Run: headless pygame with SDL's dummy video driver; simulated clock (each Clock.tick advances the game by its frame time, no real sleeping); random seed 0; keys injected as events and as key.get_pressed() state; no mouse input.
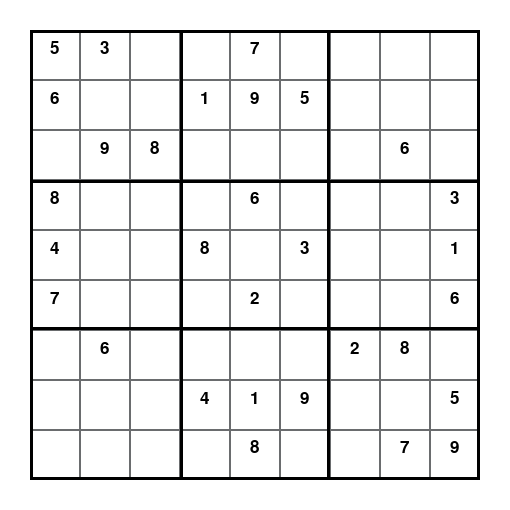
Frame 1 of 4 · flips 1–60 · no input
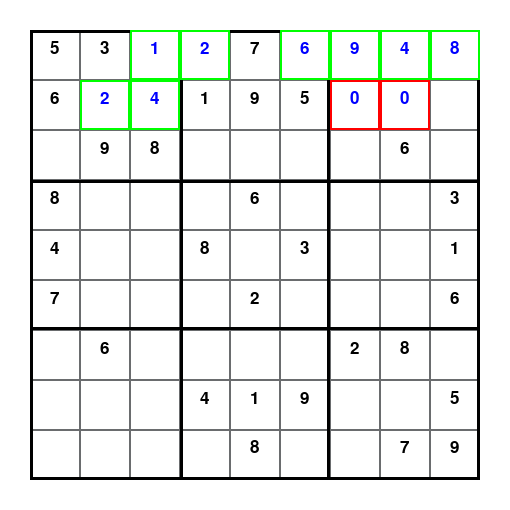
Frame 2 of 4 · flips 61–180 · tapped SPACE, RETURN · held RIGHT (→), D
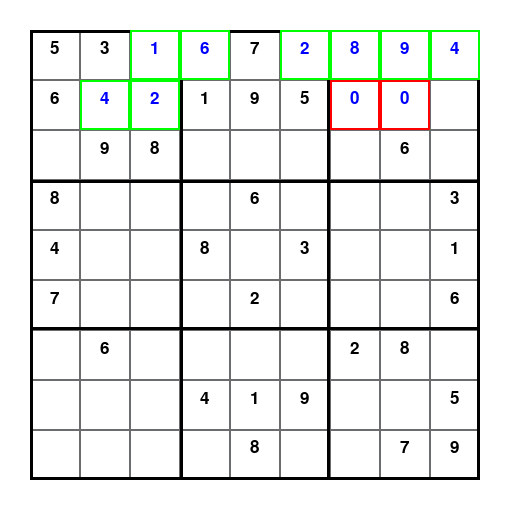
Frame 3 of 4 · flips 181–300 · held DOWN (↓), S
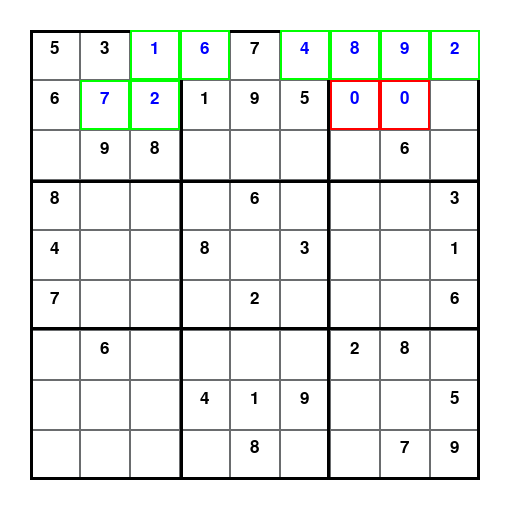
Frame 4 of 4 · flips 301–420 · held LEFT (←), A, UP (↑), W

The pygame program that drew these frames:

import pygame
import sys

pygame.init()

#GUI variables
HEIGHT = 510
WIDTH = 510
WHITE = (255, 255, 255)
BLACK = (0, 0, 0)
GREY = (106, 108, 110)
GREEN = (0, 255, 0)
RED = (255, 0, 0)
BLUE = (0, 0, 255)
CELLSIZE = (WIDTH-60)//9
cell_colors = [[GREY for i in range(9)] for j in range(9)]
surface = pygame.display.set_mode((WIDTH, HEIGHT))
pygame.display.set_caption('Sudoku Solver')
font = pygame.font.SysFont('Arial', CELLSIZE//2)

board = [[5,3,0,0,7,0,0,0,0],
         [6,0,0,1,9,5,0,0,0],
         [0,9,8,0,0,0,0,6,0],
         [8,0,0,0,6,0,0,0,3],
         [4,0,0,8,0,3,0,0,1],
         [7,0,0,0,2,0,0,0,6],
         [0,6,0,0,0,0,2,8,0],
         [0,0,0,4,1,9,0,0,5],
         [0,0,0,0,8,0,0,7,9]]

def validMove(row, col, n):
    #check row
    for i in range(0,9):
        if board[row][i]==n:
            return False
    #check column
    for i in range(0,9):
        if board[i][col]==n:
            return False
    #check 3x3 box
    r_top = 3*(row//3)
    c_left = 3*(col//3)
    for i in [r_top, r_top+1, r_top+2]:
        for j in [c_left, c_left+1, c_left+2]:
            if board[i][j]==n:
                return False
    return True

def findEmptyCell():
    for i in range(9):
        for j in range(9):
            if board[i][j]==0:
                return [i,j]
    return False

def solve(board):
    found = findEmptyCell()
    if not found:
        return True
    row, col = found
    for n in range(1, 10):
        if validMove(row, col, n):
            board[row][col] = n
            cell_colors[row][col] = GREEN
            pygame.draw.rect(surface, WHITE, (30+col*CELLSIZE, 30+row*CELLSIZE, CELLSIZE, CELLSIZE), 0)
            pygame.draw.rect(surface, cell_colors[row][col], (30+col*CELLSIZE, 30+row*CELLSIZE, CELLSIZE, CELLSIZE), 2)
            surface.blit(font.render(str(board[row][col]), True, BLUE), (30+(col+0.4)*CELLSIZE, 30+(row+0.2)*CELLSIZE))
            pygame.display.update()
            #pygame.time.delay(5)
            if solve(board):
                return True
            board[row][col] = 0
            cell_colors[row][col] = RED
            pygame.draw.rect(surface, WHITE, (30+col*CELLSIZE, 30+row*CELLSIZE, CELLSIZE, CELLSIZE), 0)
            pygame.draw.rect(surface, cell_colors[row][col], (30+col*CELLSIZE, 30+row*CELLSIZE, CELLSIZE, CELLSIZE), 2)
            surface.blit(font.render(str(board[row][col]), True, BLUE), (30+(col+0.4)*CELLSIZE, 30+(row+0.2)*CELLSIZE))
            pygame.display.update()
            #pygame.time.delay(5)
    return False

def setUpBoard():
    surface.fill(WHITE)
    for i in range(9):
        for j in range(9):
            pygame.draw.rect(surface, cell_colors[i][j], (30+j*CELLSIZE, 30+i*CELLSIZE, CELLSIZE, CELLSIZE), 1)
            if board[i][j]!=0:
                surface.blit(font.render(str(board[i][j]), True, BLACK), (30+(j+0.4)*CELLSIZE, 30+(i+0.2)*CELLSIZE))
    pygame.draw.rect(surface, BLACK,(30, 30, WIDTH-60, HEIGHT-60), 3)
    pygame.draw.rect(surface, BLACK,(30+(WIDTH-60)//3, 30, (WIDTH-60)//3, HEIGHT-60), 3)
    pygame.draw.rect(surface, BLACK,(30, 30+(WIDTH-60)//3, WIDTH-60, (HEIGHT-60)//3), 3)
    pygame.display.update()

def main():
    setUpBoard()
    running = True
    while running:
        for event in pygame.event.get():
            if event.type == pygame.QUIT:
                pygame.quit()
                sys.exit()
                quit()
            if event.type == pygame.KEYDOWN:
                if event.key == pygame.K_SPACE:
                    solve(board)
        pygame.display.update()

main()
